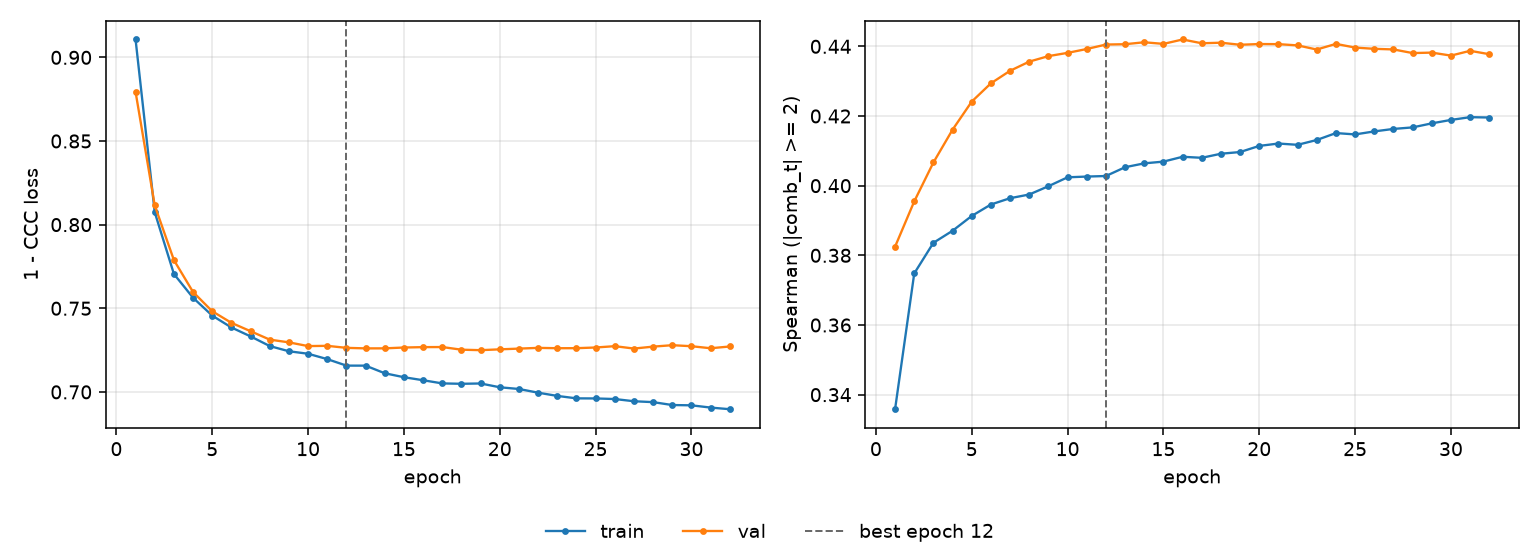

Source data for this figure (header and first rows):
epoch, tr_loss, vl_loss, tr_sp, vl_sp, is_best
1, 0.9107, 0.8793, 0.3358, 0.3825, False
2, 0.8074, 0.8115, 0.3748, 0.3955, False
3, 0.7705, 0.7788, 0.3836, 0.4067, False
4, 0.7563, 0.7597, 0.3871, 0.4161, False
5, 0.7456, 0.7482, 0.3913, 0.4241, False
6, 0.7385, 0.7413, 0.3946, 0.4294, False
7, 0.7332, 0.7363, 0.3964, 0.433, False
8, 0.7274, 0.7312, 0.3975, 0.4356, False
9, 0.7243, 0.7296, 0.3998, 0.4372, False
10, 0.7228, 0.7274, 0.4024, 0.4381, False
11, 0.7196, 0.7275, 0.4026, 0.4392, False
12, 0.7157, 0.7263, 0.4028, 0.4405, True
13, 0.7157, 0.726, 0.4053, 0.4406, False
14, 0.7111, 0.726, 0.4064, 0.4412, False
15, 0.7088, 0.7265, 0.4069, 0.4407, False
16, 0.707, 0.7268, 0.4083, 0.442, False
17, 0.7051, 0.7268, 0.408, 0.4409, False
18, 0.7048, 0.7252, 0.4092, 0.441, False
19, 0.705, 0.7249, 0.4097, 0.4405, False
20, 0.7028, 0.7254, 0.4114, 0.4407, False
21, 0.7017, 0.7259, 0.4121, 0.4406, False
22, 0.6995, 0.7263, 0.4117, 0.4403, False
23, 0.6976, 0.7261, 0.4131, 0.4391, False
24, 0.6961, 0.7261, 0.4151, 0.4407, False
25, 0.6961, 0.7265, 0.4147, 0.4396, False
26, 0.6957, 0.7273, 0.4156, 0.4393, False
27, 0.6944, 0.7259, 0.4163, 0.4391, False
28, 0.6939, 0.7271, 0.4167, 0.4381, False
29, 0.6921, 0.7279, 0.4179, 0.4382, False
30, 0.692, 0.7273, 0.4189, 0.4373, False
31, 0.6906, 0.7261, 0.4197, 0.4387, False
32, 0.6897, 0.7271, 0.4196, 0.4377, False
